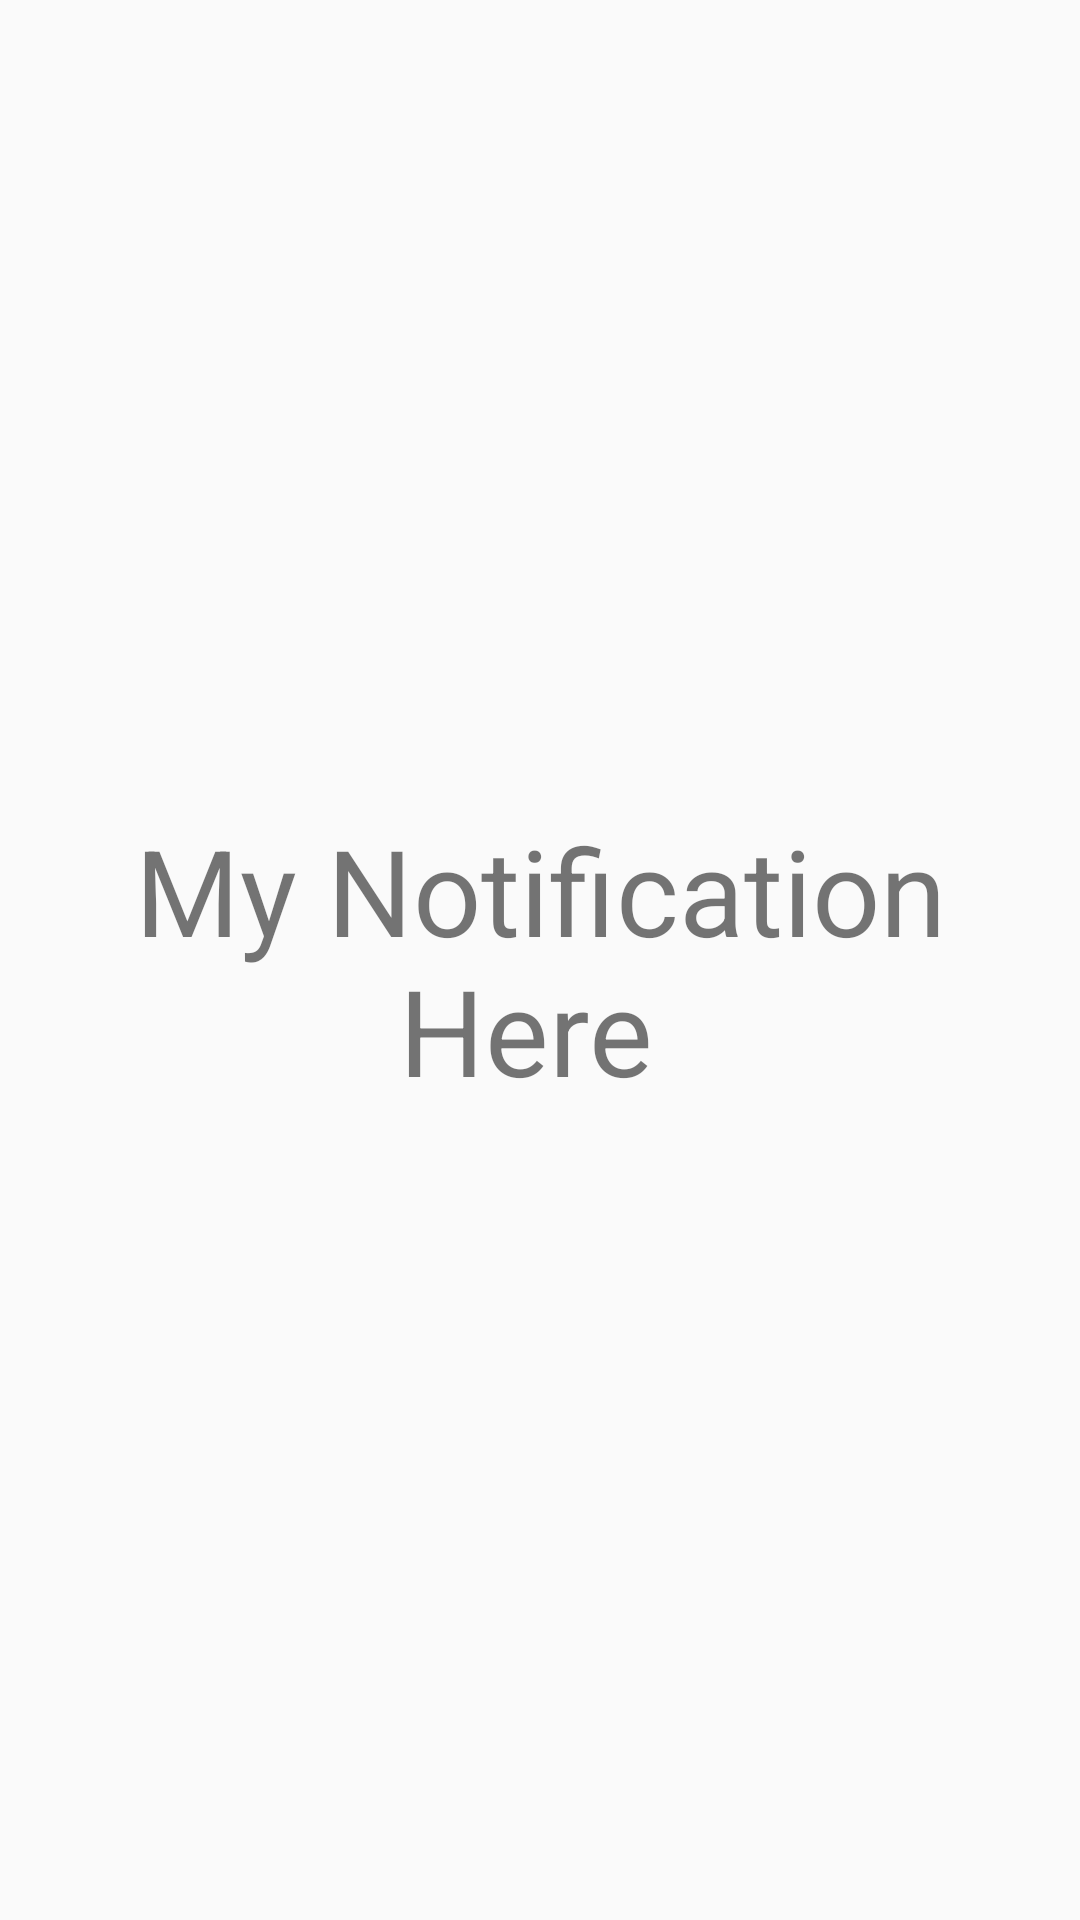

Layout XML and referenced resources for this Android screen:
<!-- AndroidManifest.xml: application theme AppTheme -->
<!-- res/layout/fragment_notification.xml -->
<?xml version="1.0" encoding="utf-8"?>
<FrameLayout xmlns:android="http://schemas.android.com/apk/res/android"
    xmlns:tools="http://schemas.android.com/tools"
    android:layout_width="match_parent"
    android:layout_height="match_parent"
    tools:context=".Notification">

    
    <TextView
        android:layout_width="match_parent"
        android:layout_height="match_parent"
        android:text="My Notification  Here "
        android:gravity="center"
        android:textSize="40dp"/>

</FrameLayout>
<!-- resources referenced by this layout -->
<resources>
  <style name="AppTheme" parent="Theme.AppCompat.Light.NoActionBar">
          
          <item name="colorPrimary">@color/colorPrimary</item>
          <item name="colorPrimaryDark">@color/colorPrimaryDark</item>
          <item name="colorAccent">@color/colorAccent</item>
  
      </style>
  <color name="colorPrimary">#2FB4FF</color>
  <color name="colorPrimaryDark">#64983cff</color>
  <color name="colorAccent">#64983cff</color>
</resources>
